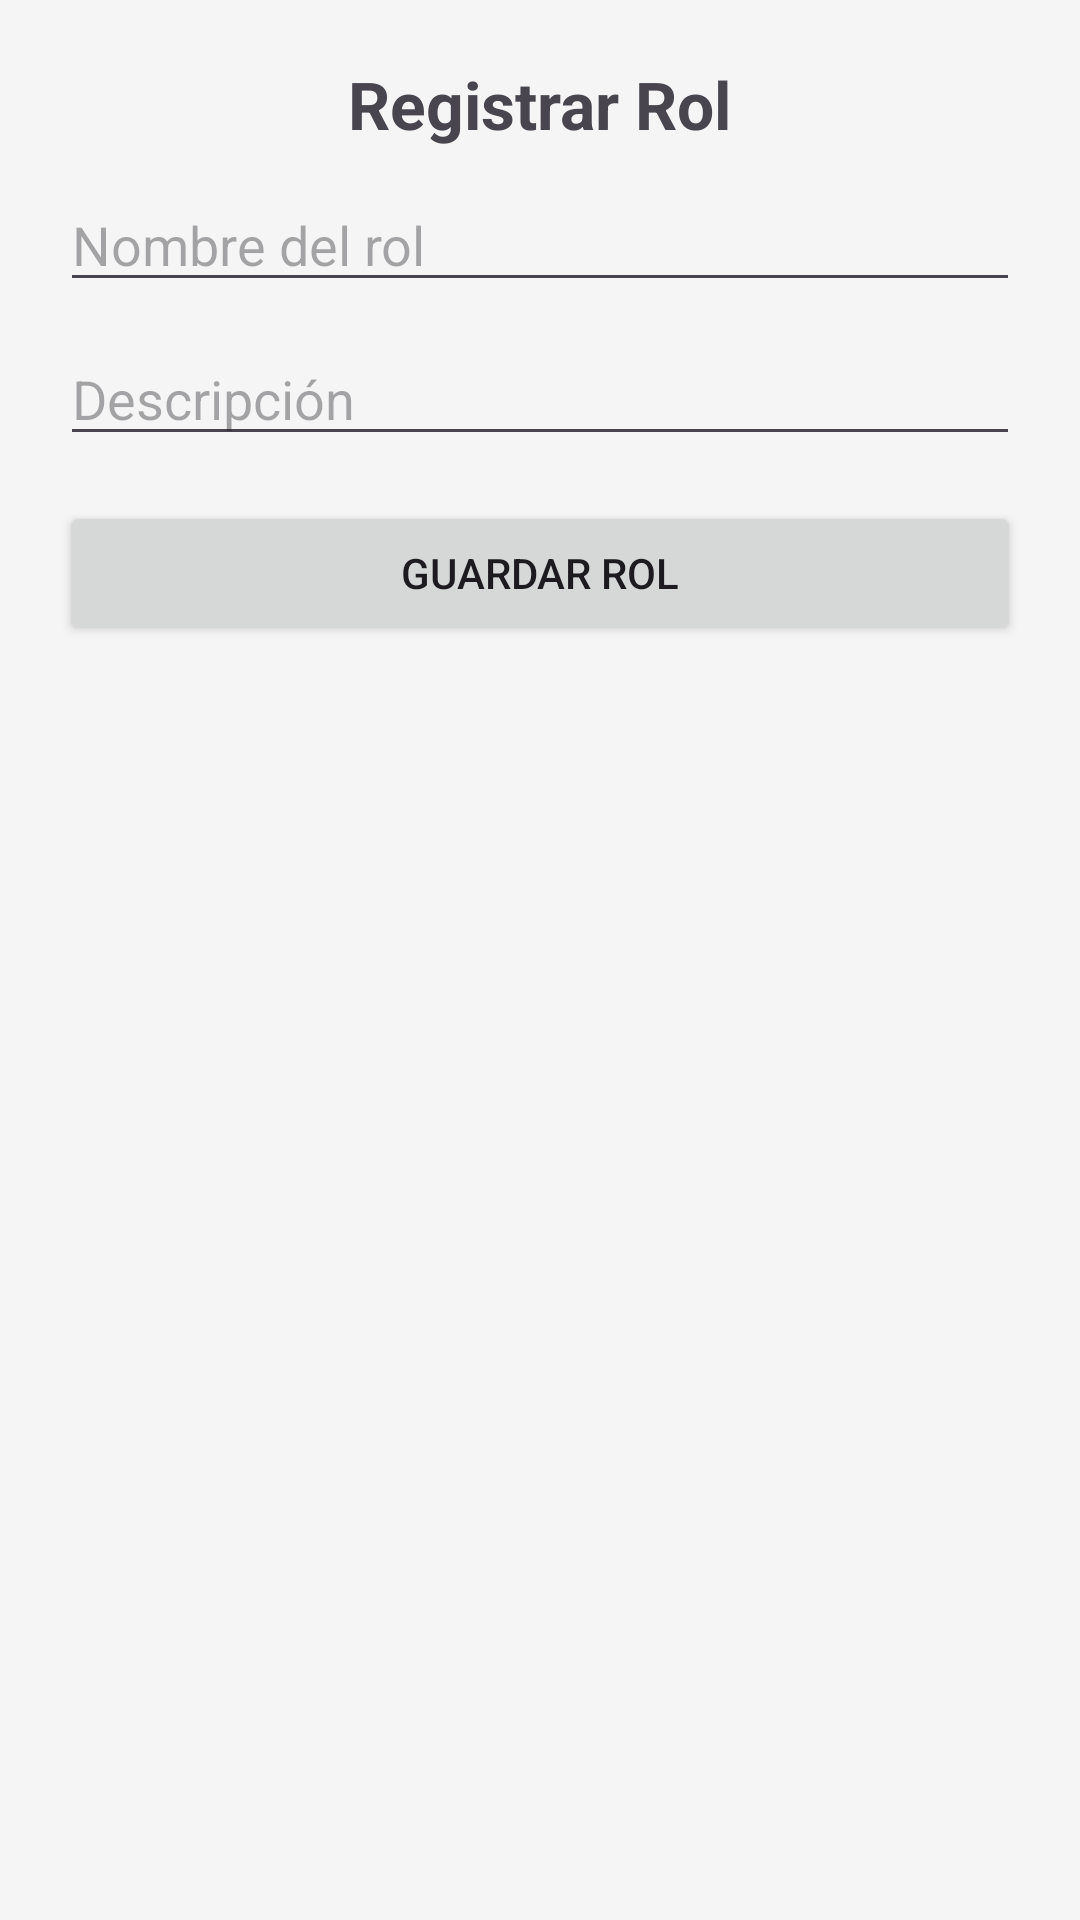

Android layout source for this screen:
<!-- AndroidManifest.xml: application theme Theme.Ap_Listar_111125 -->
<!-- res/layout/activity_add_rol.xml -->
<?xml version="1.0" encoding="utf-8"?>
<LinearLayout xmlns:android="http://schemas.android.com/apk/res/android"
    android:orientation="vertical"
    android:padding="20dp"
    android:layout_width="match_parent"
    android:layout_height="match_parent">

    <TextView
        android:id="@+id/txtTituloRol"
        android:layout_width="wrap_content"
        android:layout_height="wrap_content"
        android:text="Registrar Rol"
        android:textStyle="bold"
        android:textSize="22sp"
        android:layout_gravity="center"
        android:paddingBottom="10dp" />

    <EditText
        android:id="@+id/edtNombreRol"
        android:layout_width="match_parent"
        android:layout_height="wrap_content"
        android:hint="Nombre del rol" />

    <EditText
        android:id="@+id/edtDescripcionRol"
        android:layout_width="match_parent"
        android:layout_height="wrap_content"
        android:hint="Descripción"
        android:layout_marginTop="10dp" />

    <Button
        android:id="@+id/btnGuardarRol"
        android:layout_width="match_parent"
        android:layout_height="wrap_content"
        android:text="Guardar Rol"
        android:layout_marginTop="15dp" />

    <ListView
        android:id="@+id/lvRoles"
        android:layout_width="match_parent"
        android:layout_height="0dp"
        android:layout_weight="1"
        android:layout_marginTop="15dp" />

</LinearLayout>
<!-- resources referenced by this layout -->
<resources>
  <style name="Theme.Ap_Listar_111125" parent="Base.Theme.Ap_Listar_111125" />
  <style name="Base.Theme.Ap_Listar_111125" parent="Theme.Material3.DayNight.NoActionBar">
          <item name="colorPrimary">@color/primary</item>
          <item name="colorPrimaryDark">@color/primary_dark</item>
          <item name="colorAccent">@color/accent</item>
          <item name="android:windowBackground">@color/background</item>
      </style>
  <color name="primary">#4CAF50</color>
  <color name="primary_dark">#388E3C</color>
  <color name="accent">#FF9800</color>
  <color name="background">#F5F5F5</color>
</resources>
